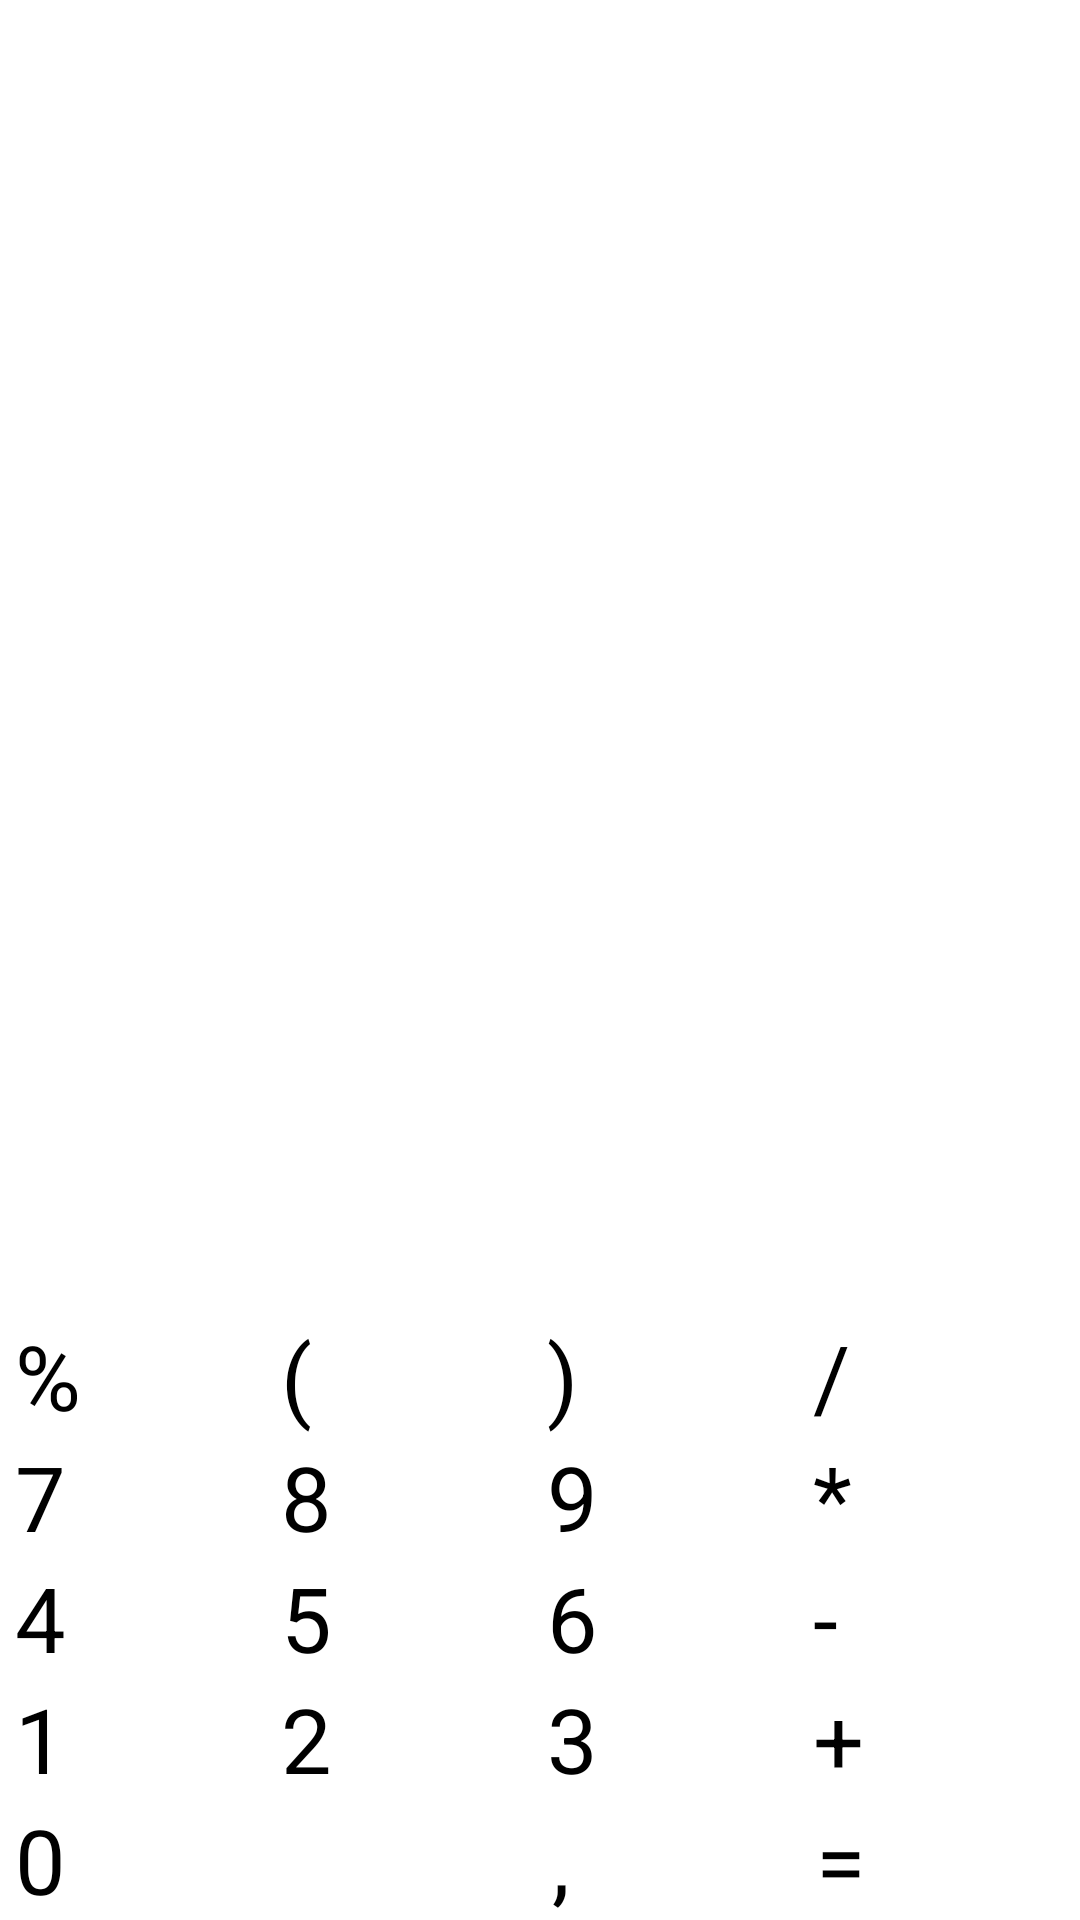

Write the Android layout XML for this screen, with the resource values it uses.
<!-- AndroidManifest.xml: application theme Theme.Calculator_2 -->
<!-- res/layout/basic_layout.xml -->
<?xml version="1.0" encoding="utf-8"?>
<LinearLayout xmlns:android="http://schemas.android.com/apk/res/android"
    xmlns:app="http://schemas.android.com/apk/res-auto"
    xmlns:tools="http://schemas.android.com/tools"
    android:layout_width="match_parent"
    android:layout_height="match_parent"
    android:background="@drawable/ic_background_dog"
    android:orientation="vertical">

    <LinearLayout

        android:layout_width="match_parent"
        android:layout_height="wrap_content"
        android:layout_margin="10dp"
        android:layout_weight="2"
        android:orientation="vertical">
        <TextView
            android:id="@+id/text_view_full"
            android:layout_width="match_parent"
            android:layout_height="0dp"
            android:gravity="end|bottom"
            android:layout_weight="10"
            android:textSize="25dp"
            android:textColor="@color/black"
            android:layout_margin="10dp"
            tools:text="(35*3+5)+2+5-6+4"/>
        <TextView
            android:layout_width="match_parent"
            android:layout_height="0dp"
            android:gravity="end|center"
            android:textSize="20dp"
            android:layout_margin="10dp"
            android:layout_weight="1"
            android:textColor="@color/black"
            tools:text="2+5-6=4"/>
    </LinearLayout>
    <LinearLayout
        android:layout_width="match_parent"
        android:layout_height="wrap_content"
        android:orientation="horizontal">

        <Button
            android:id="@+id/button_percent"
            android:layout_width="0dp"
            android:backgroundTint="@color/button_basic"
            android:layout_height="wrap_content"
            android:layout_marginStart="5dp"
            android:layout_marginEnd="5dp"
            android:textColor="@color/black"
            android:layout_weight="1"
            android:text="@string/percent"
            android:textSize="@dimen/button_text" />

        <Button
            android:id="@+id/button_parenthesis_start"
            android:layout_width="0dp"
            android:backgroundTint="@color/button_basic"
            android:layout_height="wrap_content"
            android:textColor="@color/black"
            android:layout_marginEnd="5dp"
            android:layout_weight="1"
            android:text="@string/parenthesis_start"
            android:textSize="@dimen/button_text" />

        <Button
            android:id="@+id/button_parenthesis_end"
            android:layout_width="0dp"
            android:backgroundTint="@color/button_basic"
            android:layout_height="wrap_content"
            android:layout_marginEnd="5dp"
            android:layout_weight="1"
            android:textColor="@color/black"
            android:text="@string/parenthesis_end"
            android:textSize="@dimen/button_text" />

        <Button
            android:id="@+id/button_division"
            android:layout_width="0dp"
            android:layout_height="wrap_content"
            android:textColor="@color/black"
            android:layout_marginEnd="5dp"
            android:layout_weight="1"
            android:text="@string/division"
            android:backgroundTint="@color/button_operation"
            android:textSize="@dimen/button_text" />
    </LinearLayout>

    <LinearLayout
        android:layout_width="match_parent"
        android:layout_height="wrap_content"
        android:orientation="horizontal">

        <Button
            android:id="@+id/button_7"
            android:layout_width="0dp"
            android:backgroundTint="@color/button_basic"
            android:layout_height="wrap_content"
            android:layout_marginStart="5dp"
            android:layout_marginEnd="5dp"
            android:layout_weight="1"
            android:text="@string/_7"
            android:textColor="@color/black"
            android:textSize="@dimen/button_text" />

        <Button
            android:id="@+id/button_8"
            android:layout_width="0dp"
            android:layout_height="wrap_content"
            android:layout_marginEnd="5dp"
            android:layout_weight="1"
            android:backgroundTint="@color/button_basic"
            android:text="@string/_8"
            android:textColor="@color/black"
            android:textSize="@dimen/button_text" />

        <Button
            android:id="@+id/button_9"
            android:layout_width="0dp"
            android:layout_height="wrap_content"
            android:layout_marginEnd="5dp"
            android:backgroundTint="@color/button_basic"
            android:layout_weight="1"
            android:text="@string/_9"
            android:textColor="@color/black"
            android:textSize="@dimen/button_text" />

        <Button
            android:id="@+id/button_multiplication"
            android:layout_width="0dp"
            android:layout_height="wrap_content"
            android:layout_marginEnd="5dp"
            android:layout_weight="1"
            android:textColor="@color/black"
            android:text="@string/multiplication"
            android:backgroundTint="@color/button_operation"
            android:textSize="@dimen/button_text" />
    </LinearLayout>

    <LinearLayout
        android:layout_width="match_parent"
        android:layout_height="wrap_content"
        android:orientation="horizontal">

        <Button
            android:id="@+id/button_4"
            android:layout_width="0dp"
            android:layout_height="wrap_content"
            android:layout_marginStart="5dp"
            android:textColor="@color/black"
            android:layout_marginEnd="5dp"
            android:backgroundTint="@color/button_basic"
            android:layout_weight="1"
            android:text="@string/_4"
            android:textSize="@dimen/button_text" />

        <Button
            android:id="@+id/button_5"
            android:layout_width="0dp"
            android:textColor="@color/black"
            android:layout_height="wrap_content"
            android:layout_marginEnd="5dp"
            android:backgroundTint="@color/button_basic"
            android:layout_weight="1"
            android:text="@string/_5"
            android:textSize="@dimen/button_text" />

        <Button
            android:id="@+id/button_6"
            android:layout_width="0dp"
            android:layout_height="wrap_content"
            android:layout_marginEnd="5dp"
            android:layout_weight="1"
            android:backgroundTint="@color/button_basic"
            android:text="@string/_6"
            android:textColor="@color/black"
            android:textSize="@dimen/button_text" />

        <Button
            android:id="@+id/button_minus"
            android:layout_width="0dp"
            android:layout_height="wrap_content"
            android:layout_marginEnd="5dp"
            android:layout_weight="1"
            android:textColor="@color/black"
            android:text="@string/minus"
            android:backgroundTint="@color/button_operation"
            android:textSize="@dimen/button_text" />
    </LinearLayout>

    <LinearLayout
        android:layout_width="match_parent"
        android:layout_height="wrap_content"
        android:orientation="horizontal">

        <Button
            android:id="@+id/button_1"
            android:layout_width="0dp"
            android:layout_height="wrap_content"
            android:layout_marginStart="5dp"
            android:textColor="@color/black"
            android:layout_marginEnd="5dp"
            android:layout_weight="1"
            android:backgroundTint="@color/button_basic"
            android:text="@string/_1"
            android:textSize="@dimen/button_text" />

        <Button
            android:id="@+id/button_2"
            android:layout_width="0dp"
            android:layout_height="wrap_content"
            android:layout_marginEnd="5dp"
            android:layout_weight="1"
            android:textColor="@color/black"
            android:backgroundTint="@color/button_basic"
            android:text="@string/_2"
            android:textSize="@dimen/button_text" />

        <Button
            android:id="@+id/button_3"
            android:layout_width="0dp"
            android:layout_height="wrap_content"
            android:layout_marginEnd="5dp"
            android:layout_weight="1"
            android:backgroundTint="@color/button_basic"
            android:text="@string/_3"
            android:textColor="@color/black"
            android:textSize="@dimen/button_text" />

        <Button
            android:id="@+id/button_plus"
            android:layout_width="0dp"
            android:layout_height="wrap_content"
            android:layout_marginEnd="5dp"
            android:layout_weight="1"
            android:textColor="@color/black"
            android:text="@string/plus"
            android:backgroundTint="@color/button_operation"
            android:textSize="@dimen/button_text" />
    </LinearLayout>

    <LinearLayout
        android:layout_width="match_parent"
        android:layout_height="wrap_content"
        android:orientation="horizontal">

        <Button
            android:id="@+id/button_0"
            android:layout_width="0dp"
            android:layout_height="wrap_content"
            android:layout_marginStart="5dp"
            android:layout_marginEnd="5dp"
            android:backgroundTint="@color/button_basic"
            android:textColor="@color/black"
            android:layout_weight="2.1"
            android:text="@string/_0"
            android:textSize="@dimen/button_text" />

        <Button
            android:id="@+id/button_point"
            android:layout_width="0dp"
            android:layout_height="wrap_content"
            android:layout_marginEnd="5dp"
            android:backgroundTint="@color/button_basic"
            android:textColor="@color/black"
            android:layout_weight="1"
            android:text="@string/point"
            android:textSize="@dimen/button_text" />

        <Button
            android:id="@+id/button_equally"
            android:layout_width="0dp"
            android:layout_height="wrap_content"
            android:layout_marginEnd="5dp"
            android:layout_weight="1"
            android:textColor="@color/black"
            android:backgroundTint="@color/button_equally"
            android:text="@string/equally"
            android:textSize="@dimen/button_text" />
    </LinearLayout>

</LinearLayout>
<!-- resources referenced by this layout -->
<resources>
  <dimen name="button_text">30sp</dimen>
  <string name="_0">0</string>
  <string name="_1">1</string>
  <string name="_2">2</string>
  <string name="_3">3</string>
  <string name="_4">4</string>
  <string name="_5">5</string>
  <string name="_6">6</string>
  <string name="_7">7</string>
  <string name="_8">8</string>
  <string name="_9">9</string>
  <string name="division">/</string>
  <string name="equally">=</string>
  <string name="minus">-</string>
  <string name="multiplication">*</string>
  <string name="parenthesis_end">)</string>
  <string name="parenthesis_start">(</string>
  <string name="percent">%</string>
  <string name="plus">+</string>
  <string name="point">,</string>
  <!-- not gathered from this repository: default colours our renderer supplied (Android Studio template values) -->
  <color name="black">#FF000000</color>
</resources>
